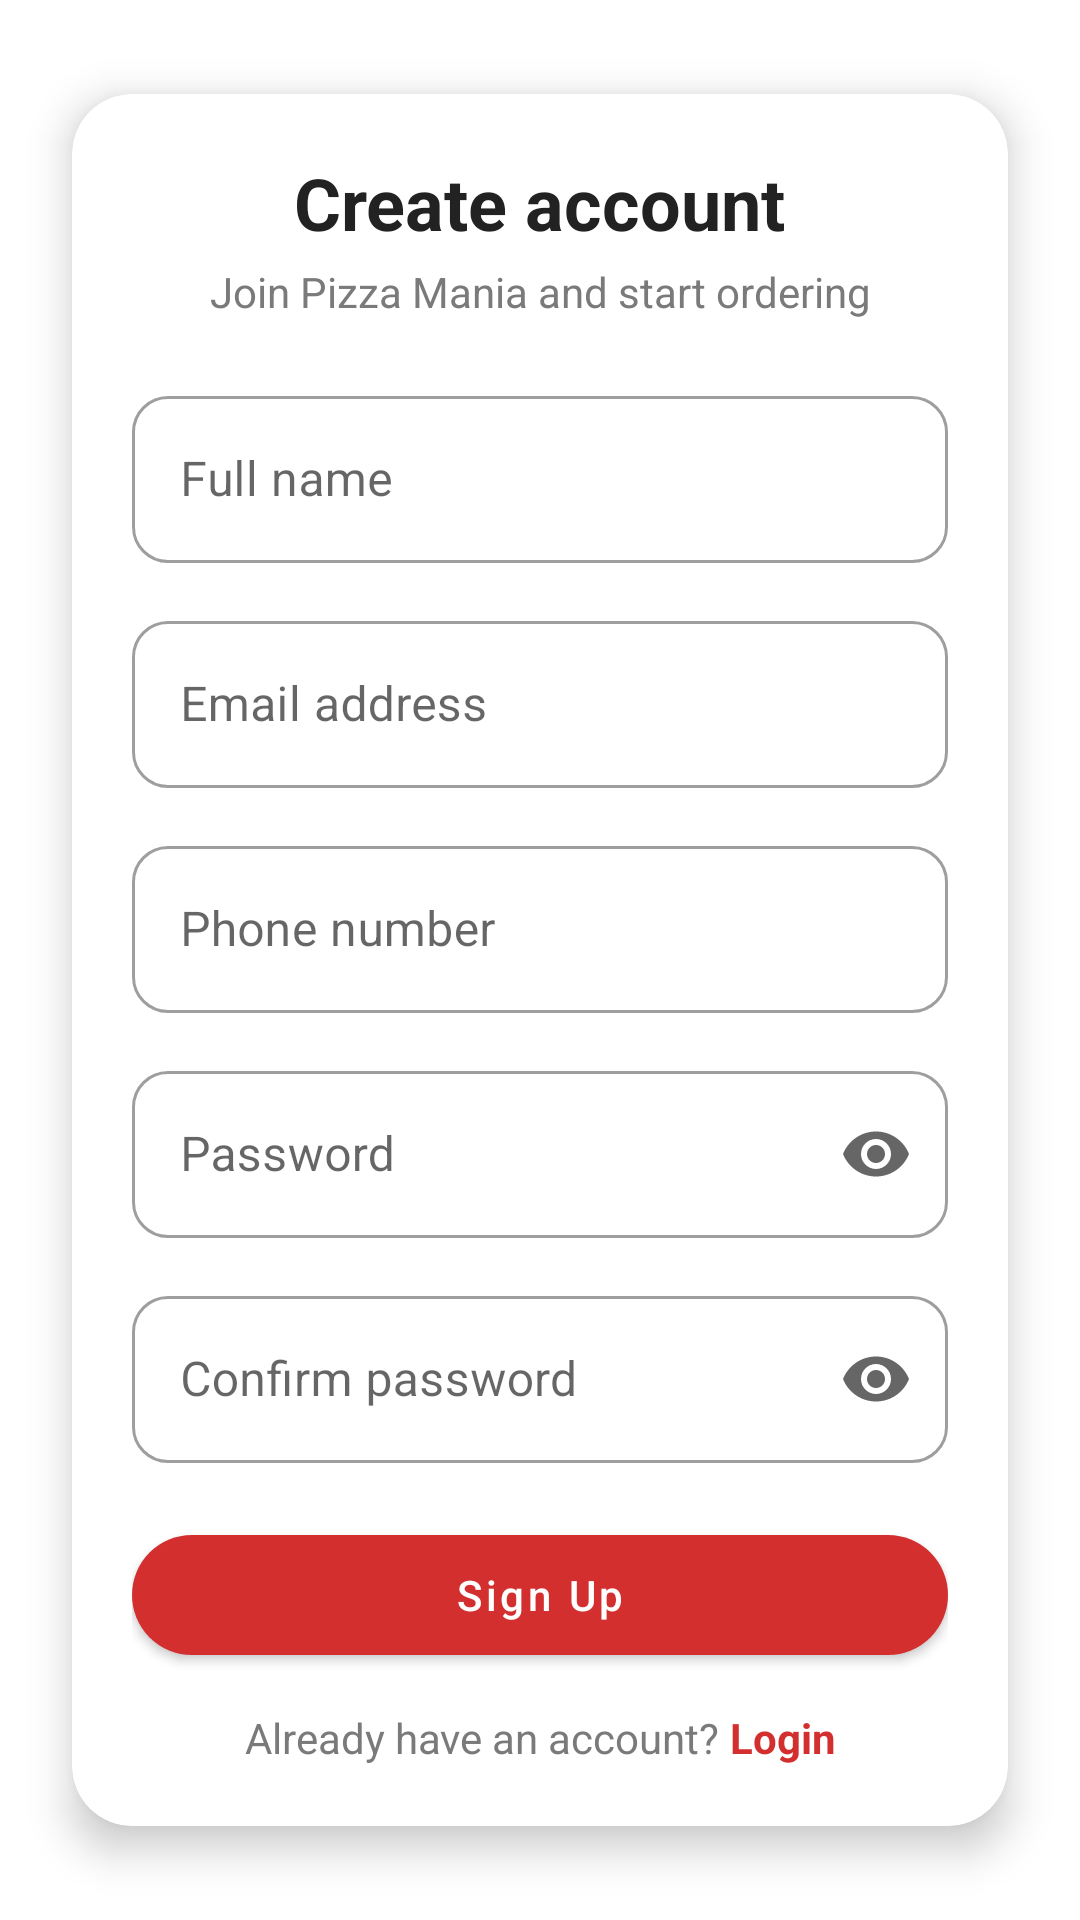

Android layout source for this screen:
<!-- AndroidManifest.xml: application theme Theme.PizzaMania -->
<!-- res/layout/activity_sign_up.xml -->
<?xml version="1.0" encoding="utf-8"?>
<androidx.constraintlayout.widget.ConstraintLayout
    xmlns:android="http://schemas.android.com/apk/res/android"
    xmlns:app="http://schemas.android.com/apk/res-auto"
    android:id="@+id/main"
    android:layout_width="match_parent"
    android:layout_height="match_parent"
    android:background="@drawable/bg_gradient">

    <com.google.android.material.card.MaterialCardView
        android:id="@+id/signUpCard"
        android:layout_width="0dp"
        android:layout_height="wrap_content"
        android:layout_margin="24dp"
        app:cardCornerRadius="20dp"
        app:cardElevation="8dp"
        app:strokeWidth="0dp"
        app:layout_constraintTop_toTopOf="parent"
        app:layout_constraintBottom_toBottomOf="parent"
        app:layout_constraintStart_toStartOf="parent"
        app:layout_constraintEnd_toEndOf="parent">

        <androidx.constraintlayout.widget.ConstraintLayout
            android:layout_width="match_parent"
            android:layout_height="wrap_content"
            android:padding="20dp">

            
            <TextView
                android:id="@+id/signUpTitle"
                android:layout_width="wrap_content"
                android:layout_height="wrap_content"
                android:text="Create account"
                android:textSize="24sp"
                android:textStyle="bold"
                android:textColor="#222222"
                app:layout_constraintTop_toTopOf="parent"
                app:layout_constraintStart_toStartOf="parent"
                app:layout_constraintEnd_toEndOf="parent" />

            
            <TextView
                android:id="@+id/signUpSubtitle"
                android:layout_width="wrap_content"
                android:layout_height="wrap_content"
                android:text="Join Pizza Mania and start ordering"
                android:textSize="14sp"
                android:textColor="#7A7A7A"
                app:layout_constraintTop_toBottomOf="@id/signUpTitle"
                app:layout_constraintStart_toStartOf="parent"
                app:layout_constraintEnd_toEndOf="parent"
                android:layout_marginTop="4dp"/>

            
            <com.google.android.material.textfield.TextInputLayout
                android:id="@+id/tilFullName"
                style="@style/Widget.MaterialComponents.TextInputLayout.OutlinedBox"
                android:layout_width="0dp"
                android:layout_height="wrap_content"
                android:hint="Full name"
                app:boxCornerRadiusTopStart="12dp"
                app:boxCornerRadiusTopEnd="12dp"
                app:boxCornerRadiusBottomStart="12dp"
                app:boxCornerRadiusBottomEnd="12dp"
                app:endIconMode="clear_text"
                app:layout_constraintTop_toBottomOf="@id/signUpSubtitle"
                app:layout_constraintStart_toStartOf="parent"
                app:layout_constraintEnd_toEndOf="parent"
                android:layout_marginTop="20dp">

                <com.google.android.material.textfield.TextInputEditText
                    android:id="@+id/etFullName"
                    android:layout_width="match_parent"
                    android:layout_height="wrap_content"
                    android:imeOptions="actionNext"/>
            </com.google.android.material.textfield.TextInputLayout>

            
            <com.google.android.material.textfield.TextInputLayout
                android:id="@+id/tilEmail"
                style="@style/Widget.MaterialComponents.TextInputLayout.OutlinedBox"
                android:layout_width="0dp"
                android:layout_height="wrap_content"
                android:hint="Email address"
                app:boxCornerRadiusTopStart="12dp"
                app:boxCornerRadiusTopEnd="12dp"
                app:boxCornerRadiusBottomStart="12dp"
                app:boxCornerRadiusBottomEnd="12dp"
                app:endIconMode="clear_text"
                app:layout_constraintTop_toBottomOf="@id/tilFullName"
                app:layout_constraintStart_toStartOf="parent"
                app:layout_constraintEnd_toEndOf="parent"
                android:layout_marginTop="14dp">

                <com.google.android.material.textfield.TextInputEditText
                    android:id="@+id/etEmail"
                    android:layout_width="match_parent"
                    android:layout_height="wrap_content"
                    android:inputType="textEmailAddress"
                    android:autofillHints="emailAddress"
                    android:imeOptions="actionNext"/>
            </com.google.android.material.textfield.TextInputLayout>

            
            <com.google.android.material.textfield.TextInputLayout
                android:id="@+id/tilPhone"
                style="@style/Widget.MaterialComponents.TextInputLayout.OutlinedBox"
                android:layout_width="0dp"
                android:layout_height="wrap_content"
                android:hint="Phone number"
                app:boxCornerRadiusTopStart="12dp"
                app:boxCornerRadiusTopEnd="12dp"
                app:boxCornerRadiusBottomStart="12dp"
                app:boxCornerRadiusBottomEnd="12dp"
                app:endIconMode="clear_text"
                app:layout_constraintTop_toBottomOf="@id/tilEmail"
                app:layout_constraintStart_toStartOf="parent"
                app:layout_constraintEnd_toEndOf="parent"
                android:layout_marginTop="14dp">

                <com.google.android.material.textfield.TextInputEditText
                    android:id="@+id/etPhone"
                    android:layout_width="match_parent"
                    android:layout_height="wrap_content"
                    android:inputType="phone"
                    android:imeOptions="actionNext"/>
            </com.google.android.material.textfield.TextInputLayout>

            
            <com.google.android.material.textfield.TextInputLayout
                android:id="@+id/tilPassword"
                style="@style/Widget.MaterialComponents.TextInputLayout.OutlinedBox"
                android:layout_width="0dp"
                android:layout_height="wrap_content"
                android:hint="Password"
                app:boxCornerRadiusTopStart="12dp"
                app:boxCornerRadiusTopEnd="12dp"
                app:boxCornerRadiusBottomStart="12dp"
                app:boxCornerRadiusBottomEnd="12dp"
                app:endIconMode="password_toggle"
                app:layout_constraintTop_toBottomOf="@id/tilPhone"
                app:layout_constraintStart_toStartOf="parent"
                app:layout_constraintEnd_toEndOf="parent"
                android:layout_marginTop="14dp">

                <com.google.android.material.textfield.TextInputEditText
                    android:id="@+id/etPassword"
                    android:layout_width="match_parent"
                    android:layout_height="wrap_content"
                    android:inputType="textPassword"
                    android:imeOptions="actionNext"/>
            </com.google.android.material.textfield.TextInputLayout>

            
            <com.google.android.material.textfield.TextInputLayout
                android:id="@+id/tilConfirmPassword"
                style="@style/Widget.MaterialComponents.TextInputLayout.OutlinedBox"
                android:layout_width="0dp"
                android:layout_height="wrap_content"
                android:hint="Confirm password"
                app:boxCornerRadiusTopStart="12dp"
                app:boxCornerRadiusTopEnd="12dp"
                app:boxCornerRadiusBottomStart="12dp"
                app:boxCornerRadiusBottomEnd="12dp"
                app:endIconMode="password_toggle"
                app:layout_constraintTop_toBottomOf="@id/tilPassword"
                app:layout_constraintStart_toStartOf="parent"
                app:layout_constraintEnd_toEndOf="parent"
                android:layout_marginTop="14dp">

                <com.google.android.material.textfield.TextInputEditText
                    android:id="@+id/etConfirmPassword"
                    android:layout_width="match_parent"
                    android:layout_height="wrap_content"
                    android:inputType="textPassword"
                    android:imeOptions="actionDone"/>
            </com.google.android.material.textfield.TextInputLayout>

            
            <com.google.android.material.button.MaterialButton
                android:id="@+id/btnSignUp"
                android:layout_width="0dp"
                android:layout_height="52dp"
                android:text="Sign Up"
                android:textAllCaps="false"
                android:textColor="@android:color/white"
                app:cornerRadius="26dp"
                app:backgroundTint="#D32F2F"
                app:layout_constraintTop_toBottomOf="@id/tilConfirmPassword"
                app:layout_constraintStart_toStartOf="parent"
                app:layout_constraintEnd_toEndOf="parent"
                android:layout_marginTop="18dp"/>

            
            <LinearLayout
                android:id="@+id/loginRow"
                android:layout_width="wrap_content"
                android:layout_height="wrap_content"
                android:orientation="horizontal"
                app:layout_constraintTop_toBottomOf="@id/btnSignUp"
                app:layout_constraintStart_toStartOf="parent"
                app:layout_constraintEnd_toEndOf="parent"
                android:layout_marginTop="12dp">

                <TextView
                    android:layout_width="wrap_content"
                    android:layout_height="wrap_content"
                    android:text="Already have an account? "
                    android:textColor="#7A7A7A"/>

                <TextView
                    android:id="@+id/tvGoToLogin"
                    android:layout_width="wrap_content"
                    android:layout_height="wrap_content"
                    android:text="Login"
                    android:textStyle="bold"
                    android:textColor="#D32F2F"/>
            </LinearLayout>

        </androidx.constraintlayout.widget.ConstraintLayout>
    </com.google.android.material.card.MaterialCardView>

</androidx.constraintlayout.widget.ConstraintLayout>
<!-- resources referenced by this layout -->
<resources>
  <style name="Theme.PizzaMania" parent="Theme.MaterialComponents.DayNight.NoActionBar">
          
          <item name="android:statusBarColor">@android:color/transparent</item>
          <item name="android:navigationBarColor">@android:color/transparent</item>
          <item name="android:windowLightStatusBar">true</item>
          <item name="colorPrimary">@android:color/white</item>
  
  
  
      </style>
</resources>
